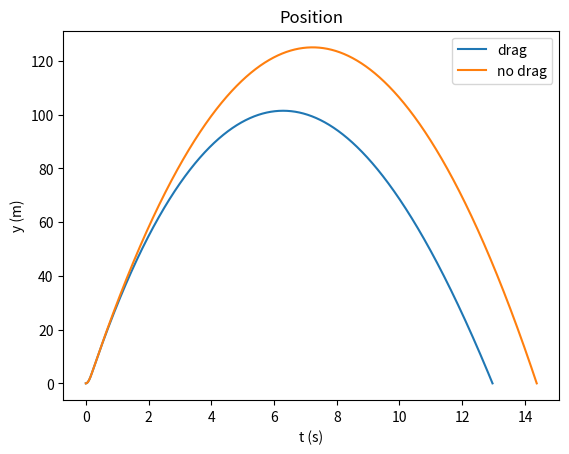
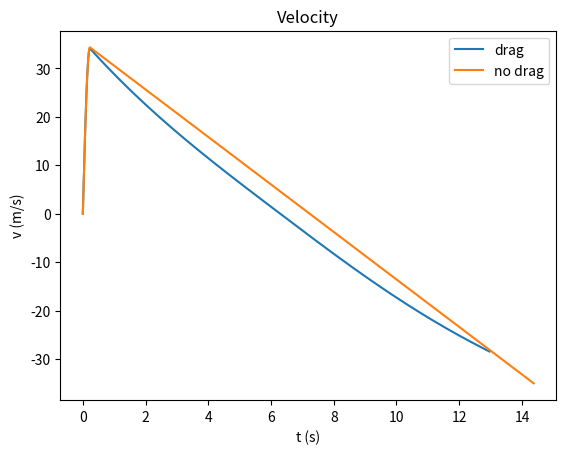

Source code (Python) for these figures, in order:
import numpy as np
import matplotlib.pyplot as plt
from scipy.integrate import odeint

# up is positive

g = 9.79569		# g in Pasadena
radius = 0.05
mass0 = 1
mass = mass0
# https://www.engineeringtoolbox.com/international-standard-atmosphere-d_985.html
elevation = np.array([0, 500, 1000, 1500, 2000, 2500, 3000, 3500, 4000, 4500, 5000, 5500, 6000, 6500, 7000, 7500, 8000, 8500, 9000, 9500, 10000, 10500, 11000, 11500, 12000, 12500, 13000, 13500, 14000, 14500, 15000, 15500, 16000, 16500, 17000, 17500, 18000, 18500, 19000, 19500, 20000, 22000, 24000, 26000, 28000, 30000])
kinematicViscosity = np.array([1.461E-5, 1.520E-5, 1.581E-5, 1.646E-5, 1.715E-5, 1.787E-5, 1.863E-5, 1.943E-5, 2.028E-5, 2.117E-5, 2.211E-5, 2.311E-5, 2.416E-5, 2.528E-5, 2.646E-5, 2.771E-5, 2.904E-5, 3.046E-5, 3.196E-5, 3.355E-5, 3.525E-5, 3.706E-5, 3.899E-5, 4.213E-5, 4.557E-5, 4.930E-5, 5.333E-5, 5.768E-5, 6.239E-5, 6.749E-5, 7.300E-5, 7.895E-5, 8.540E-5, 9.237E-5, 9.990E-5, 10.805E-5, 11.686E-5, 12.639E-5, 13.670E-5, 14.784E-5, 15.989E-5, 22.201E-5, 30.743E-5, 42.439E-5, 58.405E-5, 80.134E-5])
density = 1.225 * np.array([1.0000, 0.9529, 0.9075, 0.8638, 0.8217, 0.7812, 0.7423, 0.7048, 0.6689, 0.6343, 0.6012, 0.5694, 0.5389, 0.5096, 0.4817, 0.4549, 0.4292, 0.4047, 0.3813, 0.3589, 0.3376, 0.3172, 0.2978, 0.2755, 0.2546, 0.2354, 0.2176, 0.2012, 0.1860, 0.1720, 0.1590, 0.1470, 0.1359, 0.1256, 0.1162, 0.1074, 0.09930, 0.09182, 0.08489, 0.07850, 0.07258, 0.05266, 0.03832, 0.02797, 0.02047, 0.01503])
# pressure = np.array([1.01325E5, 0.9546E5, 0.8988E5, 0.8456E5, 0.7950E5, 0.7469E5, 0.7012E5, 0.6578E5, 0.6166E5, 0.5775E5, 0.5405E5, 0.5054E5, 0.4722E5, 0.4408E5, 0.4111E5, 0.3830E5, 0.3565E5, 0.3315E5, 0.3080E5, 0.2858E5, 0.2650E5, 0.2454E5, 0.2270E5, 0.2098E5, 0.1940E5, 0.1793E5, 0.1658E5, 0.1533E5, 0.1417E5, 0.1310E5, 0.1211E5, 0.1120E5, 0.1035E5, 0.09572E5, 0.08850E5, 0.08182E5, 0.07565E5, 0.06995E5, 0.06467E5, 0.05980E5, 0.05529E5, 0.04047E5, 0.02972E5, 0.02188E5, 0.01616E5, 0.01197E5])

# http://web.hallym.ac.kr/~physics/education/Math/calculus/drag/drag7.html
reynolds = np.array([0.05875, 0.1585, 0.4786, 3.020, 7.015, 15.49, 57.54,144.5, 264.9, 512.9, 1000, 1862, 3162, 4764, 8375, 0.1556E5, 0.2648E5, 0.3467E5, 0.5888E5, 0.1000E6, 0.1702E6, 0.2317E6, 0.2648E6, 0.2710E6, 0.2851E6, 0.3020E6, 0.3388E6, 0.3981E6, 0.5129E6, 0.1778E7, 0.2291E7, 0.5012E7])
dragCoeff = np.array([492.0, 169.8, 58.88, 10.86, 5.623, 3.388, 1.479, 0.9204, 0.7194, 0.5623, 0.4786, 0.4365, 0.4074, 0.3890, 0.3981, 0.4395, 0.4571, 0.4775, 0.4732, 0.4624, 0.4395, 0.4046, 0.3733, 0.3467, 0.2472, 0.1778, 0.1047, 0.09772, 0.1000, 0.1778, 0.1862, 0.1862])


def drag(velocity, height):
	area = np.pi * radius**2
	re = abs(velocity*2*radius/np.interp(height, elevation, kinematicViscosity))
	c_d = log_interp(re, reynolds, dragCoeff)
	rho = np.interp(height, elevation, density)
	
	f_d = 0.5 * c_d * rho * velocity*velocity * area
	return -np.sign(velocity)*f_d
	
def log_interp(xVal, x, y):
	return np.power(10.0, np.interp(np.log10(xVal), np.log10(x), np.log10(y)))

def spring(height, velocity):
	global mass
	springLen = 5
	k = 50
	
	if height < springLen and velocity > 0:
		mass = 0.5*mass0*(springLen - height)/springLen + 0.5
		return -k*(height-springLen)
	else:
		return 0

def d(z, t):
	return np.array((spring(z[1], z[0]) - mass*g + drag(z[0], z[1]), z[0]))
def dIdeal(z, t):
	return np.array((spring(z[1], z[0]) - mass*g, z[0]))

def simulate():
	y0 = 0.0000001
	v0 = 0.0000001
	z0 = [v0, y0]
	t = np.linspace(0, 15, 1000000)
	v, y = odeint(d, z0, t).T
	vIdeal, yIdeal = odeint(dIdeal, z0, t).T
	endInd = np.argmax(y < 0)
	endIndIdeal = np.argmax(yIdeal < 0)
	
	print('DRAG')
	print('Max height: {} m'.format(np.amax(y)))
	print('Max velocity: {} m/s'.format(np.amax(np.absolute(v))))
	print('Time to ground: {} s'.format(t[endInd]))
	print('\nNO DRAG')
	print('Max height: {} m'.format(np.amax(yIdeal)))
	print('Max velocity: {} m/s'.format(np.amax(np.absolute(vIdeal))))
	print('Time to ground: {} s'.format(t[endIndIdeal]))
	
	plt.ylabel('y (m)')
	plt.xlabel('t (s)')
	plt.title('Position')
	y1, = plt.plot(t[:endInd], y[:endInd], label='drag')
	y2, = plt.plot(t[:endIndIdeal], yIdeal[:endIndIdeal], label='no drag')
	plt.legend(handles=[y1, y2])
	plt.figure()
	
	plt.ylabel('v (m/s)')
	plt.xlabel('t (s)')
	plt.title('Velocity')
	v1, = plt.plot(t[:endInd], v[:endInd], label='drag')
	v2, = plt.plot(t[:endIndIdeal], vIdeal[:endIndIdeal], label='no drag')
	plt.legend(handles=[v1, v2])
	plt.show()

simulate()